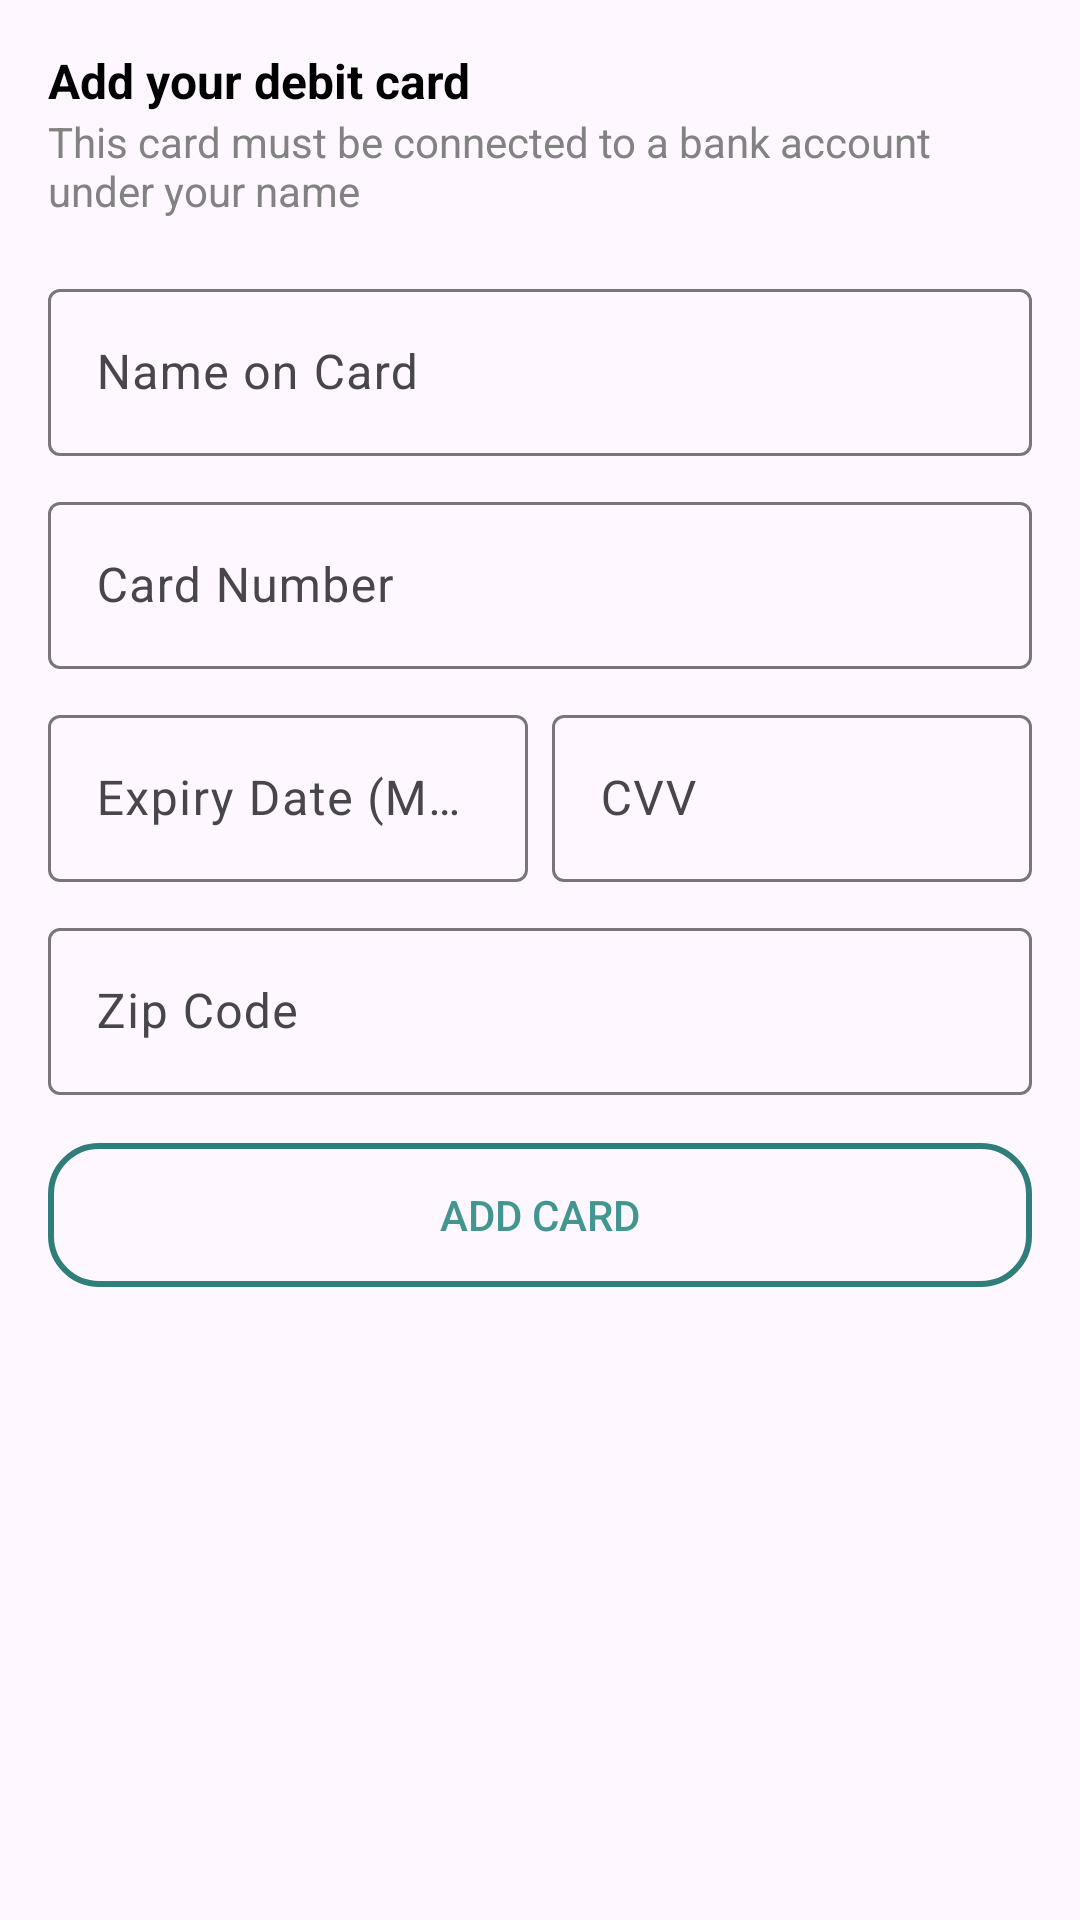

Produce the Android XML layout that renders to this screen, including the resource entries it uses.
<!-- AndroidManifest.xml: application theme Theme.MyExpense -->
<!-- res/layout/fragment_wallet_cards.xml -->
<androidx.constraintlayout.widget.ConstraintLayout xmlns:android="http://schemas.android.com/apk/res/android"
    xmlns:app="http://schemas.android.com/apk/res-auto"
    xmlns:tools="http://schemas.android.com/tools"
    android:layout_width="match_parent"
    android:layout_height="match_parent">

    
    <androidx.constraintlayout.widget.ConstraintLayout
        android:id="@+id/addExpenseScrollView"
        android:layout_width="0dp"
        android:layout_height="wrap_content"
        android:fillViewport="true"
        app:layout_constraintEnd_toEndOf="parent"
        app:layout_constraintStart_toStartOf="parent"
        app:layout_constraintTop_toTopOf="parent">

        
        <LinearLayout
            android:layout_width="match_parent"
            android:layout_height="wrap_content"
            android:orientation="vertical"
            app:layout_constraintEnd_toEndOf="parent"
            app:layout_constraintStart_toStartOf="parent"
            app:layout_constraintTop_toTopOf="parent">

            
            <androidx.recyclerview.widget.RecyclerView
                android:id="@+id/cardList"
                android:layout_width="match_parent"
                android:layout_height="wrap_content"
                android:minWidth="220dp" />

            <TextView
                android:id="@+id/emptyText"
                android:layout_width="match_parent"
                android:layout_height="wrap_content"
                android:layout_gravity="center"
                android:text="Card Data Not Available"
                android:textAlignment="center"
                android:visibility="gone" />
            
            <LinearLayout
                android:id="@+id/formContainer"
                android:layout_width="match_parent"
                android:layout_height="wrap_content"
                android:orientation="vertical"
                android:padding="16dp">

                <TextView
                    android:id="@+id/formTitle"
                    android:layout_width="wrap_content"
                    android:layout_height="wrap_content"
                    android:text="@string/text_add_debit_card"
                    android:textSize="16sp"
                    android:textStyle="bold" />

                <TextView
                    android:id="@+id/formSubtitle"
                    android:layout_width="wrap_content"
                    android:layout_height="wrap_content"
                    android:layout_marginBottom="8dp"
                    android:text="@string/text_card_message"
                    android:textColor="@color/gray"
                    android:textSize="14sp" />

                
                <com.google.android.material.textfield.TextInputLayout
                    android:id="@+id/nameOnCardInputLayout"
                    android:layout_width="match_parent"
                    android:layout_height="wrap_content"
                    android:layout_marginTop="10dp"
                    android:hint="@string/text_name_on_card">

                    <com.google.android.material.textfield.TextInputEditText
                        android:id="@+id/nameOnCardInput"
                        android:layout_width="match_parent"
                        android:layout_height="wrap_content"
                        android:inputType="textPersonName" />
                </com.google.android.material.textfield.TextInputLayout>

                
                <com.google.android.material.textfield.TextInputLayout
                    android:id="@+id/cardNumberInputLayout"
                    android:layout_width="match_parent"
                    android:layout_height="wrap_content"
                    android:layout_marginTop="10dp"
                    android:hint="@string/text_card_number"
                    app:helperTextEnabled="true">

                    <com.google.android.material.textfield.TextInputEditText
                        android:id="@+id/cardNumberInput"
                        android:layout_width="match_parent"
                        android:layout_height="wrap_content"
                        android:inputType="number"
                        android:maxLength="16" />
                </com.google.android.material.textfield.TextInputLayout>

                
                <LinearLayout
                    android:layout_width="match_parent"
                    android:layout_height="wrap_content"
                    android:layout_marginTop="10dp"
                    android:orientation="horizontal">

                    <com.google.android.material.textfield.TextInputLayout
                        android:id="@+id/expiryDateInputLayout"
                        android:layout_width="0dp"
                        android:layout_height="wrap_content"
                        android:layout_weight="1"
                        android:hint="@string/text_expiry_date">

                        <com.google.android.material.textfield.TextInputEditText
                            android:id="@+id/expiryDateInput"
                            android:layout_width="match_parent"
                            android:layout_height="wrap_content"
                            android:inputType="date" />
                    </com.google.android.material.textfield.TextInputLayout>

                    <com.google.android.material.textfield.TextInputLayout
                        android:id="@+id/cvcInputLayout"
                        android:layout_width="0dp"
                        android:layout_height="wrap_content"
                        android:layout_marginStart="8dp"
                        android:layout_weight="1"
                        android:hint="@string/text_cvv">

                        <com.google.android.material.textfield.TextInputEditText
                            android:id="@+id/cvcInput"
                            android:layout_width="match_parent"
                            android:layout_height="wrap_content"
                            android:inputType="numberPassword"
                            android:maxLength="4" />
                    </com.google.android.material.textfield.TextInputLayout>
                </LinearLayout>

                
                <com.google.android.material.textfield.TextInputLayout
                    android:id="@+id/zipInputLayout"
                    android:layout_width="match_parent"
                    android:layout_height="wrap_content"
                    android:layout_marginTop="10dp"
                    android:hint="@string/text_zip_code">

                    <com.google.android.material.textfield.TextInputEditText
                        android:id="@+id/zipInput"
                        android:layout_width="match_parent"
                        android:layout_height="wrap_content"
                        android:inputType="number" />
                </com.google.android.material.textfield.TextInputLayout>

                
                <Button
                    android:id="@+id/addCardButton"
                    android:layout_width="match_parent"
                    android:layout_height="wrap_content"
                    android:layout_marginTop="16dp"
                    android:background="@drawable/button_background"
                    android:text="@string/text_add_card"
                    android:textColor="@color/teal_700" />
            </LinearLayout>
        </LinearLayout>
    </androidx.constraintlayout.widget.ConstraintLayout>
</androidx.constraintlayout.widget.ConstraintLayout>
<!-- resources referenced by this layout -->
<resources>
  <color name="gray">#828282</color>
  <color name="teal_700">#FF429690</color>
  <!-- drawable button_background (drawable) -->
  <?xml version="1.0" encoding="utf-8"?>
  <shape xmlns:android="http://schemas.android.com/apk/res/android">
      <solid android:color="@android:color/transparent" />
      <stroke
          android:width="2dp"
          android:color="@color/teal_900" />
      <corners android:radius="16dp" />
  </shape>
  <string name="text_add_card">Add Card</string>
  <string name="text_add_debit_card">Add your debit card</string>
  <string name="text_card_message">This card must be connected to a bank account under your name</string>
  <string name="text_card_number">Card Number</string>
  <string name="text_cvv">CVV</string>
  <string name="text_expiry_date">Expiry Date (MM/YY)</string>
  <string name="text_name_on_card">Name on Card</string>
  <string name="text_zip_code">Zip Code</string>
  <style name="Theme.MyExpense" parent="Base.Theme.MyExpense" />
  <color name="teal_900">#2F7E79</color>
  <style name="Base.Theme.MyExpense" parent="Theme.Material3.DayNight.NoActionBar">
          
          <item name="colorPrimary">@color/teal_800</item>
          <item name="colorPrimaryVariant">@color/teal_800</item>
          <item name="colorOnPrimary">@color/teal_800</item>
          <item name="android:statusBarColor">@color/teal_700</item>
          <item name="colorOnSurface">@color/black</item>
          <item name="android:textColorPrimary">@color/black</item>
          <item name="android:textColor">@color/black</item>
      </style>
  <color name="teal_800">#408782</color>
  <color name="black">#FF000000</color>
</resources>
